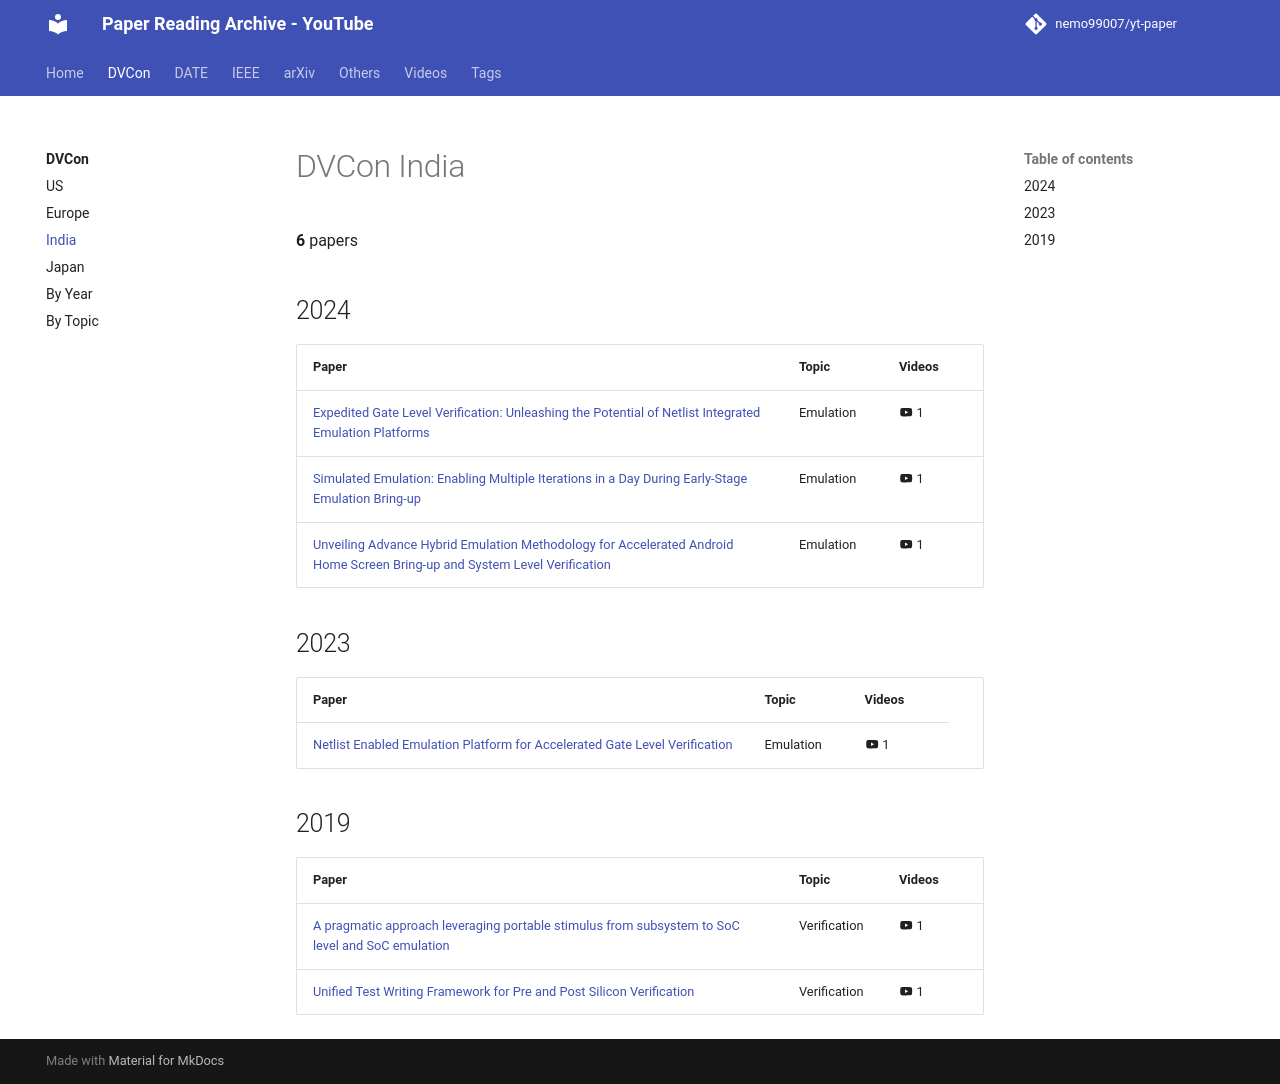

repository: nemo99007/yt-paper · page: dvcon/india/index.html · generator: mkdocs

<!-- generated by yt-paper; edits will be overwritten -->

# DVCon India

**6** papers

## 2024

| Paper | Topic | Videos |
|---|---|---|
| [Expedited Gate Level Verification: Unleashing the Potential of Netlist Integrated Emulation Platforms](../papers/ref-20261018-8aac-expedited-gate-level-verification-unleashing-the-potential-o.md) | Emulation | :material-youtube: 1 |
| [Simulated Emulation: Enabling Multiple Iterations in a Day During Early-Stage Emulation Bring-up](../papers/ref-20261018-3821-simulated-emulation-enabling-multiple-iterations-in-a-day-du.md) | Emulation | :material-youtube: 1 |
| [Unveiling Advance Hybrid Emulation Methodology for Accelerated Android Home Screen Bring-up and System Level Verification](../papers/ref-20261018-e0d9-unveiling-advance-hybrid-emulation-methodology-for-accelerat.md) | Emulation | :material-youtube: 1 |

## 2023

| Paper | Topic | Videos |
|---|---|---|
| [Netlist Enabled Emulation Platform for Accelerated Gate Level Verification](../papers/ref-20261018-22ca-netlist-enabled-emulation-platform-for-accelerated-gate-leve.md) | Emulation | :material-youtube: 1 |

## 2019

| Paper | Topic | Videos |
|---|---|---|
| [A pragmatic approach leveraging portable stimulus from subsystem to SoC level and SoC emulation](../papers/ref-20261018-a8ba-a-pragmatic-approach-leveraging-portable-stimulus-from-subsy.md) | Verification | :material-youtube: 1 |
| [Unified Test Writing Framework for Pre and Post Silicon Verification](../papers/ref-20261018-678e-unified-test-writing-framework-for-pre-and-post-silicon-veri.md) | Verification | :material-youtube: 1 |
